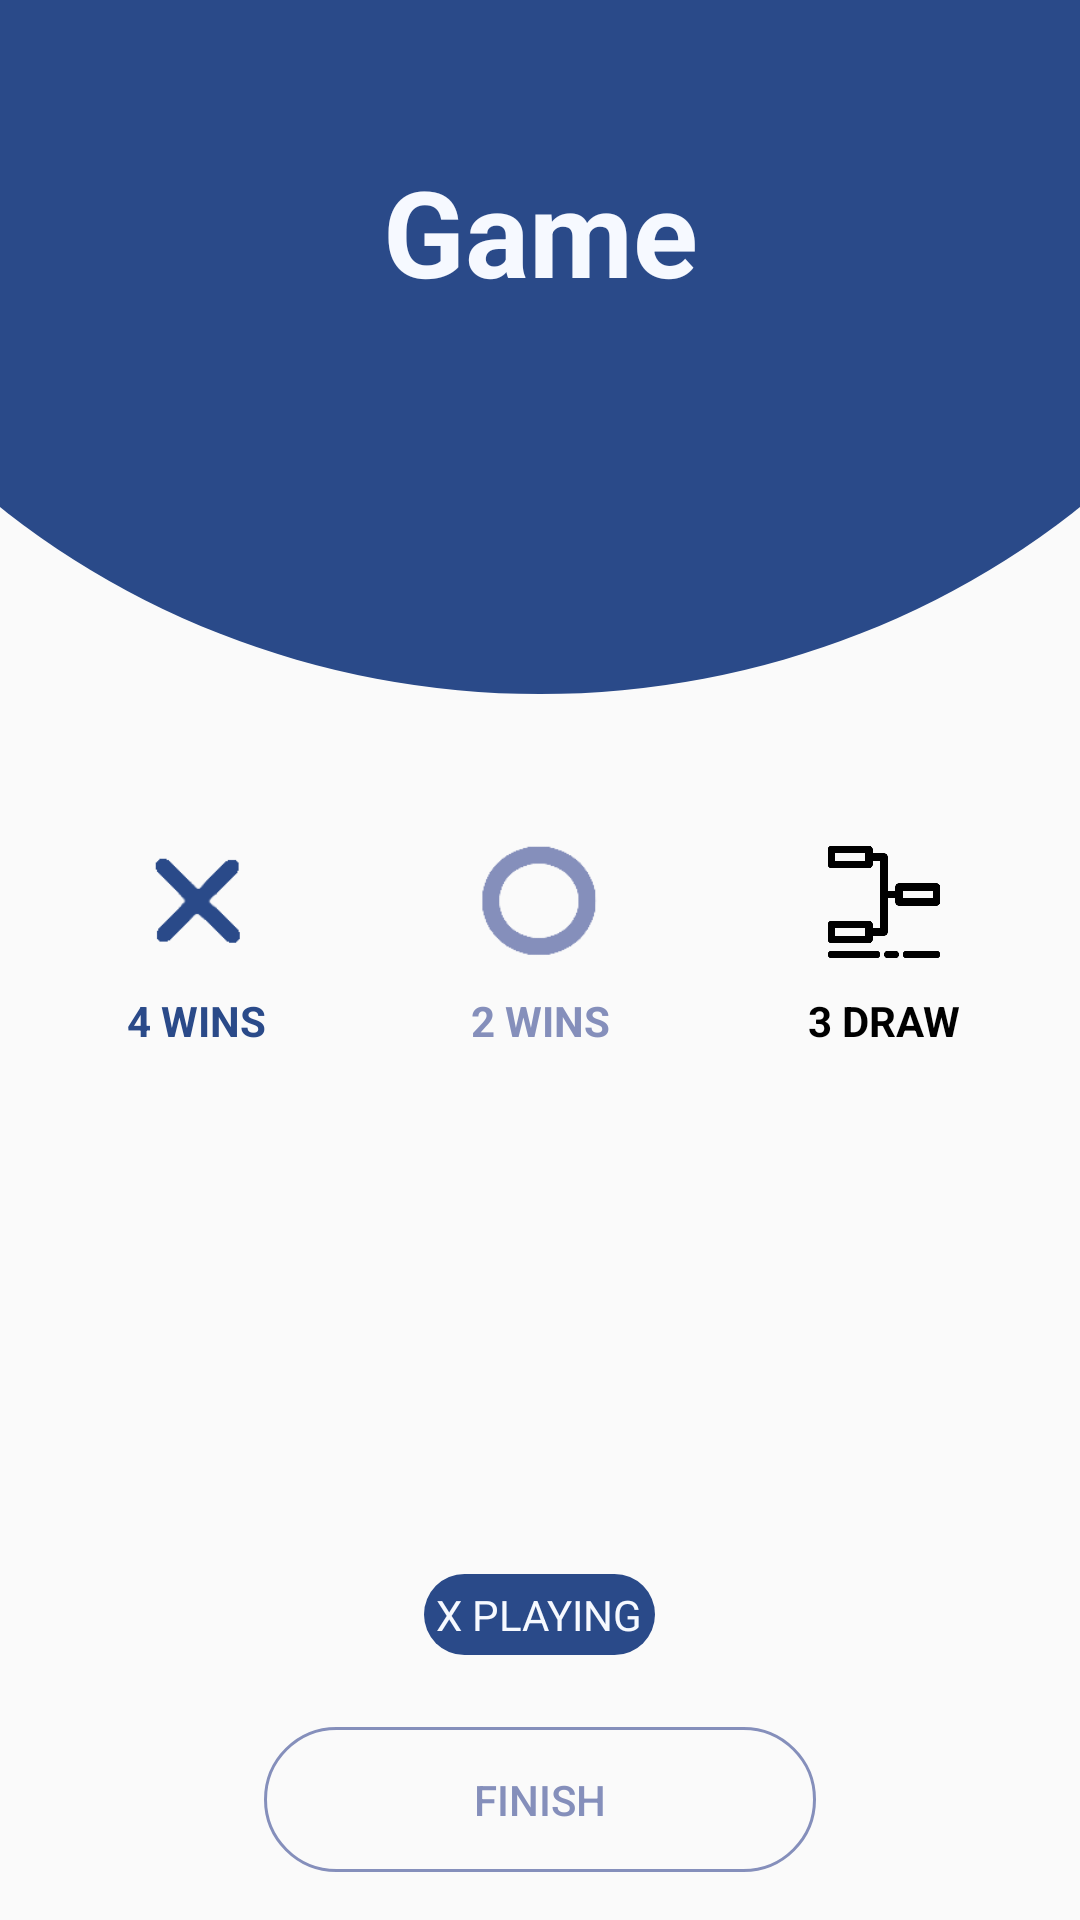

This screen was rendered from an Android layout file. Write that file and the resources it references.
<!-- AndroidManifest.xml: application theme Theme.TicTacToe -->
<!-- res/layout/activity_game.xml -->
<?xml version="1.0" encoding="utf-8"?>
<LinearLayout
    xmlns:android="http://schemas.android.com/apk/res/android"
    android:layout_width="match_parent"
    android:layout_height="match_parent"
    android:orientation="vertical"
   >

    <FrameLayout
        android:layout_width="match_parent"
        android:layout_height="472dp"
        android:layout_marginStart="-100dp"
        android:layout_marginTop="-300dp"
        android:layout_marginEnd="-100dp"
        android:layout_marginBottom="10dp"
        android:layout_weight="1"
        android:background="@drawable/shape_circle_backgroung_gradient">

        <TextView
            android:layout_width="match_parent"
            android:layout_height="wrap_content"
            android:layout_marginTop="300dp"
            android:gravity="bottom|center_horizontal"
            android:padding="50dp"
            android:text="@string/activity_game_title"
            android:textColor="@color/light_purple"
            android:textSize="40sp"
            android:textStyle="bold" />

    </FrameLayout>
        <LinearLayout
            android:layout_width="match_parent"
            android:layout_height="30dp"
            android:orientation="horizontal"
            android:gravity="center|bottom"
            android:layout_marginStart="8dp"
            android:layout_marginEnd="8dp"
            android:layout_weight="1"
            >

            <ImageView
                android:layout_width="0dp"
                android:layout_height="60dp"
                android:layout_weight="1"
                android:src="@drawable/ic_x_sign" />
            <ImageView
                android:layout_width="0dp"
                android:layout_height="60dp"
                android:layout_weight="1"
                android:src="@drawable/ic_o_sign"/>
            <ImageView
                android:layout_width="0dp"
                android:layout_height="60dp"
                android:layout_weight="1"
                android:padding="10dp"
                android:src="@drawable/ic_draw"/>
        </LinearLayout>

        <LinearLayout
            android:layout_width="match_parent"
            android:layout_height="0dp"
            android:orientation="horizontal"
            android:layout_marginStart="8dp"
            android:layout_marginEnd="8dp"
            android:layout_weight="1"
            >

            <TextView
                android:id="@+id/activity_game_X_win_number_text_view"
                android:layout_width="0dp"
                android:layout_height="wrap_content"
                android:layout_weight="1"
                android:gravity="center"
                android:text="4 WINS"
                android:textColor="@color/dark_blue"
                android:textStyle="bold"/>
            <TextView
                android:id="@+id/activity_game_O_win_number_text_view"
                android:layout_width="0dp"
                android:layout_height="wrap_content"
                android:layout_weight="1"
                android:gravity="center"
                android:text="2 WINS"
                android:textColor="@color/dark_purple"
                android:textStyle="bold"
                />
            <TextView
                android:id="@+id/activity_game_draw_number_text_view"
                android:layout_width="0dp"
                android:layout_height="wrap_content"
                android:layout_weight="1"
                android:gravity="center"
                android:text="3 DRAW"
                android:textColor="@color/black"
                android:textStyle="bold"/>
        </LinearLayout>

    <LinearLayout
        android:id="@+id/activity_game_board_game_layout"
        android:layout_width="match_parent"
        android:layout_height="wrap_content"
        android:orientation="vertical"
        android:gravity="center"
        android:layout_marginStart="20dp"
        android:layout_marginEnd="20dp"
        android:layout_weight="2"/>

    <LinearLayout
        android:layout_width="match_parent"
        android:layout_height="wrap_content"
        android:orientation="vertical"
        android:gravity="top|center_horizontal"
        android:layout_marginStart="8dp"
        android:layout_marginEnd="8dp"
        android:layout_marginTop="8dp"
        android:layout_weight="1">


        <RelativeLayout
            android:layout_width="wrap_content"
            android:layout_height="0dp"
            android:layout_weight="1"
            android:gravity="center">
            <TextView
                android:id="@+id/activity_game_X_playing_text_view"
                android:layout_width="wrap_content"
                android:layout_height="wrap_content"
                android:padding="4dp"
                android:textColor="@color/light_purple"
                android:background="@drawable/shape_circle_x_playing"
                android:text="@string/activity_game_X_playing_text_view"/>
            <TextView
                android:id="@+id/activity_game_O_playing_text_view"
                android:layout_width="wrap_content"
                android:layout_height="wrap_content"
                android:padding="4dp"
                android:textColor="@color/light_purple"
                android:background="@drawable/shape_circle_o_playing"
                android:visibility="gone"
                android:text="@string/activity_game_O_playing_text_view"/>
        </RelativeLayout>

        <Button
            android:id="@+id/activity_game_finish_button"
            android:layout_width="match_parent"
            android:layout_height="5dp"
            android:layout_marginTop="16dp"
            android:layout_marginStart="80dp"
            android:layout_marginEnd="80dp"
            android:layout_marginBottom="16dp"
            android:layout_weight="1"
            android:textColor="@drawable/button_text_color"
            android:background="@drawable/button"
            android:text="@string/activity_game_finish_button"/>


    </LinearLayout>



</LinearLayout>
<!-- resources referenced by this layout -->
<resources>
  <color name="black">#FF000000</color>
  <color name="dark_blue">#2a4a89</color>
  <color name="dark_purple">#858FBB</color>
  <color name="light_purple">#F6F9FF</color>
  <!-- drawable button (drawable) -->
  <?xml version="1.0" encoding="utf-8"?>
  <selector xmlns:android="http://schemas.android.com/apk/res/android">
      <item android:drawable="@drawable/rounded_button_disabled" android:state_enabled="false"/>
      <item  android:drawable="@drawable/rounded_button_clicked"  android:state_pressed="true"/>
      <item  android:drawable="@drawable/rounded_button"  android:state_focused="true"/>
      <item  android:drawable="@drawable/rounded_button" />
  </selector>
  <!-- drawable button_text_color (drawable) -->
  <?xml version="1.0" encoding="utf-8"?>
  <selector xmlns:android="http://schemas.android.com/apk/res/android">
      <item android:color="@color/disabled" android:state_enabled="false"/>
      <item android:color="@color/light_purple" android:state_pressed="true"/>
      <item  android:color="@color/dark_purple" android:state_focused="true"/>
      <item  android:color="@color/dark_purple"/>
  </selector>
  <!-- drawable ic_draw: png bitmap (drawable, 3350 bytes) -->
  <!-- drawable ic_o_sign: png bitmap (drawable, 8554 bytes) -->
  <!-- drawable ic_x_sign: png bitmap (drawable, 7629 bytes) -->
  <!-- drawable shape_circle_backgroung_gradient (drawable) -->
  <?xml version="1.0" encoding="utf-8"?>
  <shape xmlns:android="http://schemas.android.com/apk/res/android"
      android:shape="oval">
      <solid
          android:color="@color/dark_blue"/>
      <size
          android:width="600dp"
          android:height="300dp"
          />
  </shape>
  <!-- drawable shape_circle_x_playing (drawable) -->
  <?xml version="1.0" encoding="utf-8"?>
  <shape xmlns:android="http://schemas.android.com/apk/res/android">
      <corners
          android:radius="360dp"/>
      <solid
          android:color="@color/dark_blue"
          />
  </shape>
  <string name="activity_game_O_playing_text_view">O PLAYING</string>
  <string name="activity_game_X_playing_text_view">X PLAYING</string>
  <string name="activity_game_finish_button">FINISH</string>
  <string name="activity_game_title">Game</string>
  <style name="Theme.TicTacToe" parent="Theme.MaterialComponents.Light.NoActionBar.Bridge">
          <item name="android:forceDarkAllowed">false</item>
          
          <item name="colorPrimary">@color/purple_500</item>
          <item name="colorPrimaryVariant">@color/dark_blue</item>
          <item name="colorOnPrimary">@color/white</item>
          
          <item name="colorSecondary">@color/teal_200</item>
          <item name="colorSecondaryVariant">@color/teal_700</item>
          <item name="colorOnSecondary">@color/black</item>
          
          <item name="android:statusBarColor" tools:targetApi="l">?attr/colorPrimaryVariant</item>
          
      </style>
  <!-- drawable rounded_button_disabled (drawable) -->
  <?xml version="1.0" encoding="utf-8"?>
  <shape xmlns:android="http://schemas.android.com/apk/res/android">
      <corners
          android:radius="360dp"/>
      <stroke android:width="1dp"
          android:color="@color/disabled"
          />
  </shape>
  <!-- drawable rounded_button_clicked (drawable) -->
  <?xml version="1.0" encoding="utf-8"?>
  <shape xmlns:android="http://schemas.android.com/apk/res/android">
      <corners
          android:radius="360dp"/>
      <solid
          android:color="@color/dark_purple"
          />
  </shape>
  <!-- drawable rounded_button (drawable) -->
  <?xml version="1.0" encoding="utf-8"?>
  <shape xmlns:android="http://schemas.android.com/apk/res/android">
      <corners
          android:radius="360dp"/>
      <stroke android:width="1dp"
              android:color="@color/dark_purple"
          />
  </shape>
  <color name="disabled">#d3d3d3</color>
  <color name="purple_500">#FF6200EE</color>
  <color name="white">#FFFFFFFF</color>
  <color name="teal_200">#FF03DAC5</color>
  <color name="teal_700">#FF018786</color>
</resources>
